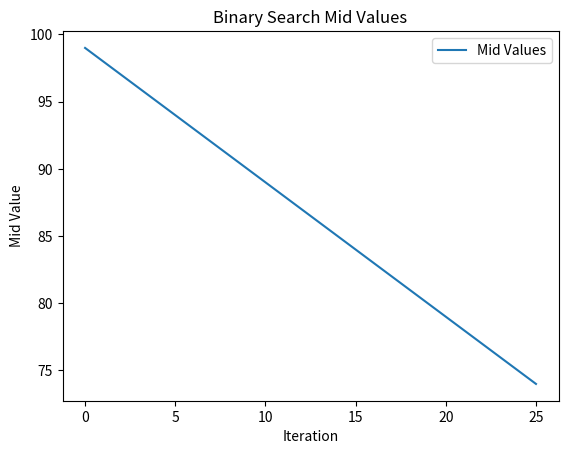

Python code for this plot:
import matplotlib.pyplot as plt
import random
mid_values = []
def binary_search(arr, target):
    left, right = 0, len(arr) - 1

    while left <= right:
        mid = left + (right - left)
        mid_values.append(mid)  

        if arr[mid] == target:
            return mid 
        elif arr[mid] < target:
            left = mid + 1  
        else:
            right = mid - 1  

    return -1  

n = 100  
min_value = 1
max_value = 1000
sorted_array = sorted([random.randint(min_value, max_value) for _ in range(n)])
target = random.randint(min_value, max_value)

result = binary_search(sorted_array, target)

print(f"Randomly generated array: {sorted_array}")
print(f"Randomly generated target: {target}")

if result != -1:
    print(f"Element {target} found at index {result}")
else:
    print(f"Element {target} not found in the array")

plt.plot(mid_values, label='Mid Values')
plt.xlabel('Iteration')
plt.ylabel('Mid Value')
plt.legend()
plt.title('Binary Search Mid Values')
plt.show()

